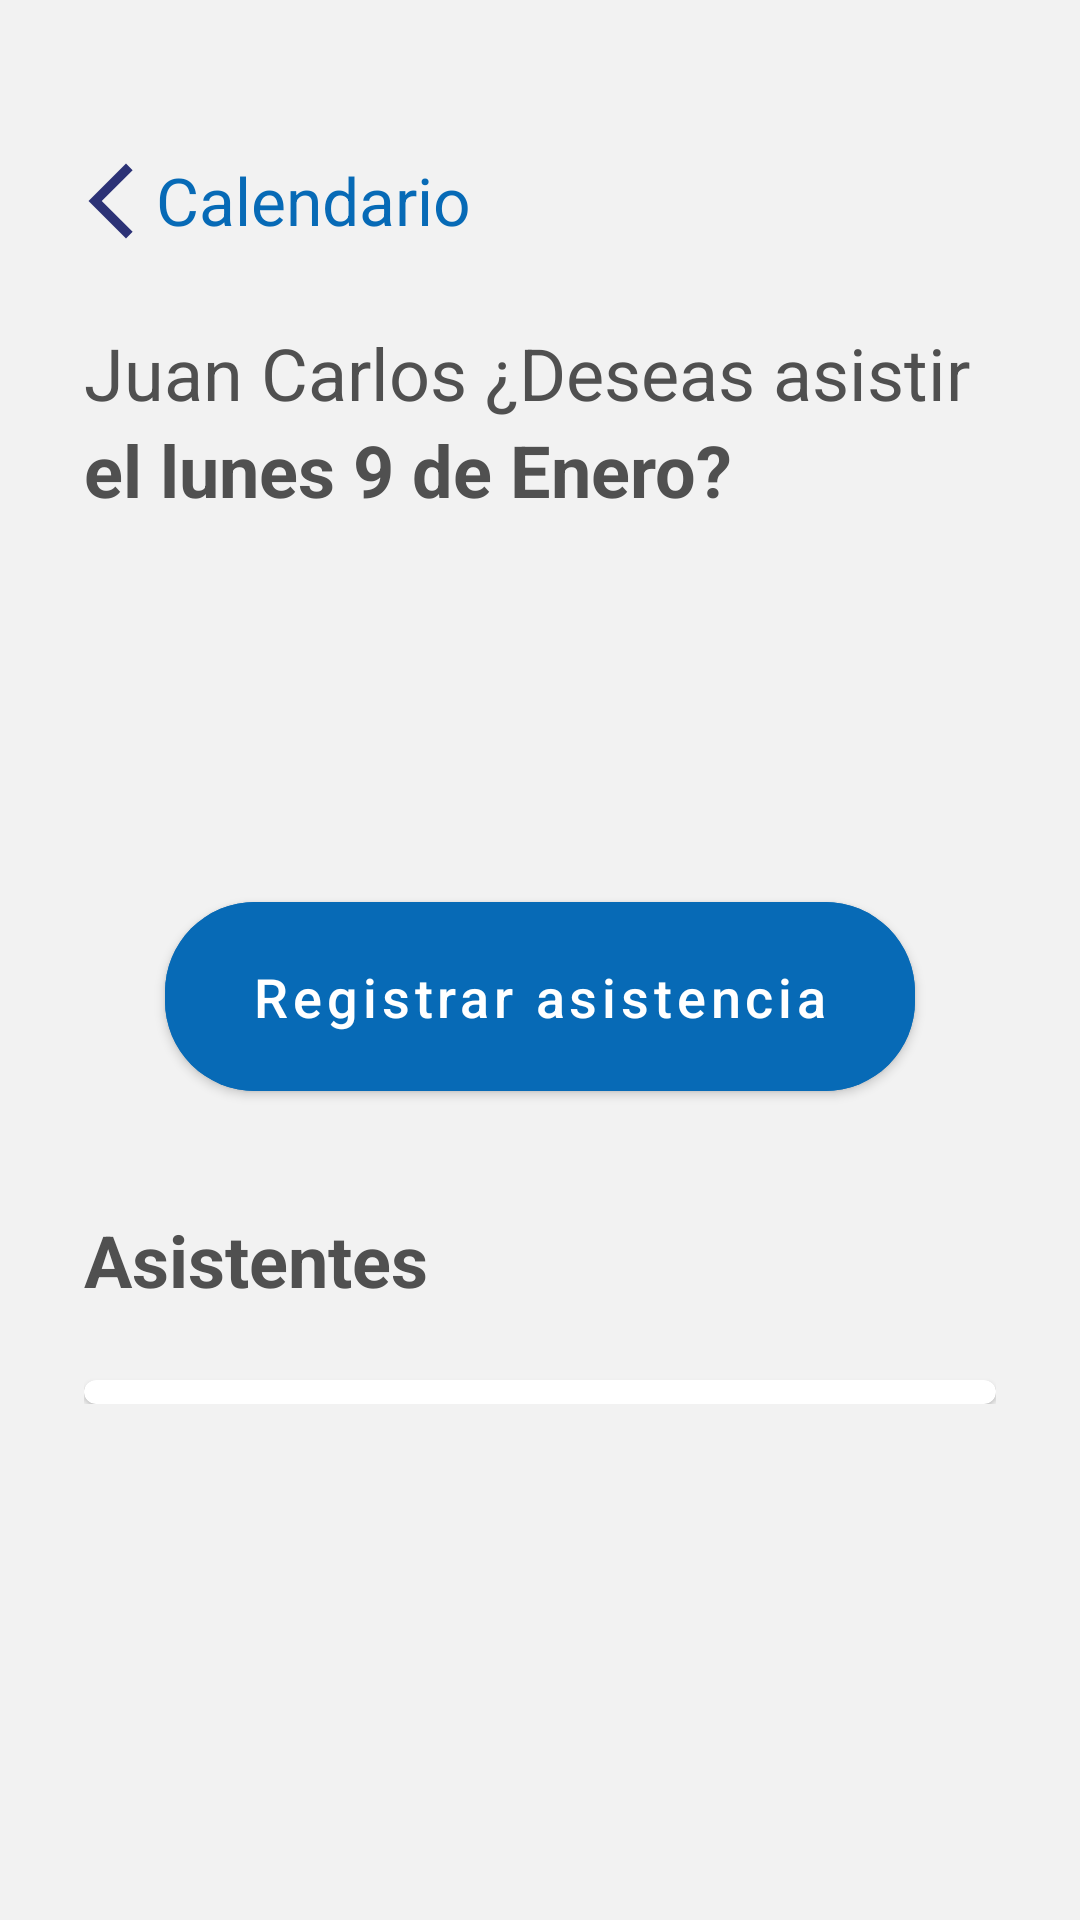

This screen was rendered from an Android layout file. Write that file and the resources it references.
<!-- AndroidManifest.xml: application theme Theme.MyApplication -->
<!-- res/layout/fragment_assistencce_week.xml -->
<?xml version="1.0" encoding="utf-8"?>
<androidx.constraintlayout.widget.ConstraintLayout xmlns:android="http://schemas.android.com/apk/res/android"
    xmlns:tools="http://schemas.android.com/tools"
    android:layout_width="match_parent"
    android:layout_height="match_parent"
    xmlns:app="http://schemas.android.com/apk/res-auto"
    android:background="@color/grayCoppel"
    tools:context=".ui.home.AssistenceWeekFragment">

    <androidx.constraintlayout.widget.ConstraintLayout
        android:id="@+id/cl_toolbar"
        android:layout_width="0dp"
        android:layout_height="wrap_content"
        android:background="@color/grayCoppel"
        app:layout_constraintTop_toTopOf="parent"
        app:layout_constraintStart_toStartOf="parent"
        app:layout_constraintEnd_toEndOf="parent"
        >
        <ImageView
            android:id="@+id/iv_back"
            android:layout_width="@dimen/dp30"
            android:layout_height="@dimen/dp30"
            android:src="@drawable/ic_back"
            android:backgroundTint="@color/blueCoppel"
            app:layout_constraintStart_toStartOf="parent"
            app:layout_constraintEnd_toStartOf="@id/tv_title"
            app:layout_constraintTop_toTopOf="parent"
            android:layout_marginTop="@dimen/dp52"
            android:layout_marginStart="22dp"
            />
        <TextView
            android:id="@+id/tv_title"
            android:layout_width="wrap_content"
            android:layout_height="wrap_content"
            android:text="Calendario"
            android:textSize="@dimen/dp22"
            android:textColor="@color/blueCoppel"
            app:layout_constraintStart_toEndOf="@id/iv_back"
            app:layout_constraintTop_toTopOf="@id/iv_back"/>
        <ImageView
            android:id="@+id/iv_menu"
            android:layout_width="@dimen/dp40"
            android:layout_height="@dimen/dp40"
            app:tint="@color/blueCoppel"
            android:src="@drawable/ic_baseline_menu_24"
            app:layout_constraintEnd_toEndOf="parent"
            app:layout_constraintTop_toTopOf="@id/iv_back"
            android:layout_marginEnd="@dimen/dp22"
            />

    </androidx.constraintlayout.widget.ConstraintLayout>

        <ScrollView
            android:id="@+id/scrool_container"
            android:layout_width="0dp"
            android:layout_height="0dp"
            app:layout_constraintLeft_toLeftOf="parent"
            app:layout_constraintRight_toRightOf="parent"
            app:layout_constraintTop_toBottomOf="@id/cl_toolbar"
            app:layout_constraintBottom_toBottomOf="parent">

            <androidx.constraintlayout.widget.ConstraintLayout
                android:id="@+id/cl_main"
                android:layout_width="match_parent"
                android:layout_height="wrap_content"
                android:layout_marginStart="@dimen/dp28"
                app:layout_constraintTop_toTopOf="parent"
                android:layout_marginEnd="@dimen/dp28">
                <androidx.constraintlayout.widget.ConstraintLayout
                    android:id="@+id/cl_question"
                    android:layout_width="match_parent"
                    android:layout_height="wrap_content"
                    app:layout_constraintTop_toTopOf="parent">
                    <TextView
                        android:id="@+id/tv_title_assist"
                        android:layout_width="wrap_content"
                        android:layout_height="wrap_content"
                        app:layout_constraintStart_toStartOf="parent"
                        android:text="@string/asssit_name"
                        app:layout_constraintTop_toTopOf="parent"
                        android:textSize="@dimen/sp24"
                        android:textColor="@color/grey2"
                        android:layout_marginTop="@dimen/dp16"/>
                    <TextView
                        android:id="@+id/tv_title_assist2"
                        android:layout_width="wrap_content"
                        android:layout_height="wrap_content"
                        android:text="@string/date_assit"
                        app:layout_constraintTop_toBottomOf="@id/tv_title_assist"
                        app:layout_constraintStart_toStartOf="parent"
                        android:textSize="@dimen/sp24"
                        android:textColor="@color/grey2"
                        android:textStyle="bold"/>

                    <androidx.recyclerview.widget.RecyclerView
                        android:id="@+id/recycler_week"
                        android:layout_width="0dp"
                        android:layout_height="@dimen/dp100"
                        tools:listitem="@layout/day_selected_view"
                        app:layoutManager="androidx.recyclerview.widget.GridLayoutManager"
                        android:layout_marginTop="@dimen/dp22"
                        app:layout_constraintStart_toStartOf="parent"
                        app:layout_constraintEnd_toEndOf="parent"
                        app:layout_constraintTop_toBottomOf="@id/tv_title_assist2"
                        app:layout_constraintBottom_toTopOf="@id/bt_add"
                        app:layout_goneMarginTop="@dimen/dp16"
                        android:paddingBottom="@dimen/dp16"
                        />

                    <com.google.android.material.button.MaterialButton
                        android:id="@+id/bt_add"
                        android:layout_width="@dimen/dp250"
                        android:layout_height="@dimen/dp75"
                        android:backgroundTint="@color/blueCoppel"
                        app:layout_constraintTop_toBottomOf="@id/recycler_week"
                        app:layout_constraintStart_toStartOf="parent"
                        app:layout_constraintEnd_toEndOf="parent"
                        android:text="Registrar asistencia"
                        android:textAllCaps="false"
                        android:textSize="@dimen/sp18"
                        app:cornerRadius="@dimen/dp30"
                        android:visibility="visible"
                        />
                    <com.google.android.material.button.MaterialButton
                        android:id="@+id/bt_undo"
                        android:layout_width="@dimen/dp250"
                        android:layout_height="@dimen/dp75"
                        android:backgroundTint="@color/grayCoppel"
                        app:layout_constraintTop_toBottomOf="@id/recycler_week"
                        app:layout_constraintStart_toStartOf="parent"
                        app:layout_constraintEnd_toEndOf="parent"
                        android:text="@string/delete_assit"
                        android:textColor="@color/blue_app"
                        android:textAllCaps="false"
                        android:textSize="@dimen/sp18"
                        app:cornerRadius="@dimen/dp30"
                        app:strokeWidth="@dimen/dp2"
                        app:strokeColor="@color/blue_app"
                        android:visibility="gone"
                        />

                </androidx.constraintlayout.widget.ConstraintLayout>
                <TextView
                    android:id="@+id/tv_actual_month"
                    android:layout_width="match_parent"
                    android:layout_height="wrap_content"
                    app:layout_constraintTop_toBottomOf="@id/cl_question"
                    android:text="@string/msgAssit"
                    android:textSize="@dimen/sp24"
                    android:textColor="@color/grey2"
                    android:textStyle="bold"
                    android:layout_marginTop="@dimen/dp34"
                    android:visibility="visible"/>
                <TextView
                    android:id="@+id/tv_free_day"
                    android:layout_width="match_parent"
                    android:layout_height="wrap_content"
                    app:layout_constraintTop_toBottomOf="@id/cl_question"
                    android:text="@string/free_day"
                    android:textSize="@dimen/sp20"
                    android:textColor="@color/grey2"
                    android:textStyle="bold"
                    android:layout_marginTop="120dp"
                    android:gravity="center"
                    android:visibility="gone"/>

                <ProgressBar
                    android:id="@+id/progress"
                    app:layout_constraintStart_toStartOf="parent"
                    app:layout_constraintEnd_toEndOf="parent"
                    app:layout_constraintTop_toBottomOf="@id/tv_free_day"
                    app:layout_constraintBottom_toBottomOf="parent"
                    android:layout_marginTop="@dimen/dp100"
                    android:layout_width="@dimen/dp100"
                    android:layout_height="@dimen/dp100"
                    android:indeterminate="true"
                    android:visibility="gone"/>

                <com.google.android.material.card.MaterialCardView
                    android:id="@+id/mc_assist"
                    android:layout_width="match_parent"
                    android:layout_height="wrap_content"
                    app:layout_constraintTop_toBottomOf="@id/tv_actual_month"
                    app:layout_constraintBottom_toBottomOf="parent"
                    app:cardCornerRadius="@dimen/dp30"
                    android:layout_marginTop="@dimen/sp24"
                    android:visibility="visible">
                        <androidx.recyclerview.widget.RecyclerView
                            android:id="@+id/recycler_users"
                            android:layout_width="wrap_content"
                            android:layout_height="wrap_content"
                            android:visibility="visible"
                            tools:listitem="@layout/colaborator_view"
                            android:layout_marginBottom="@dimen/dp8"
                            android:nestedScrollingEnabled="false"/>
                </com.google.android.material.card.MaterialCardView>
        </androidx.constraintlayout.widget.ConstraintLayout>
        </ScrollView>
    </androidx.constraintlayout.widget.ConstraintLayout>
<!-- res/layout/day_selected_view.xml (included above) -->
<?xml version="1.0" encoding="utf-8"?>
<androidx.constraintlayout.widget.ConstraintLayout xmlns:android="http://schemas.android.com/apk/res/android"
    xmlns:app="http://schemas.android.com/apk/res-auto"
    android:id="@+id/cl_main"
    android:layout_width="80dp"
    android:layout_height="80dp"
    android:layout_marginStart="-4dp">
        <com.google.android.material.card.MaterialCardView
            android:id="@+id/mc_main"
            android:layout_width="55dp"
            android:layout_height="55dp"
            app:cardCornerRadius="10dp"
            app:layout_constraintTop_toTopOf="parent"
            app:layout_constraintStart_toStartOf="parent"
            app:layout_constraintEnd_toEndOf="parent"
            app:layout_constraintBottom_toBottomOf="parent"
            android:outlineSpotShadowColor="@color/black"
            app:cardElevation="5dp"
            android:visibility="visible"
            android:contextClickable="true">

            <androidx.constraintlayout.widget.ConstraintLayout
                android:layout_width="match_parent"
                android:layout_height="match_parent"
                >
                <TextView
                    android:id="@+id/tv_day"
                    android:layout_width="match_parent"
                    android:layout_height="20dp"
                    android:background="#A9A9A9"
                    android:text="Lunes"
                    android:textSize="@dimen/sp12"
                    android:textStyle="bold"
                    android:textColor="@color/white"
                    android:gravity="center"
                    android:autoSizeTextType="uniform"
                    app:layout_constraintTop_toTopOf="parent"
                    />
                <TextView
                    android:id="@+id/tv_num_day"
                    android:layout_width="wrap_content"
                    android:layout_height="wrap_content"
                    app:layout_constraintTop_toBottomOf="@id/tv_day"
                    app:layout_constraintStart_toStartOf="parent"
                    app:layout_constraintEnd_toEndOf="parent"
                    app:layout_constraintBottom_toBottomOf="parent"
                    android:autoSizeTextType="uniform"
                    android:textColor="#A9A9A9"
                    android:textSize="30sp"
                    android:text="19"
                    android:textStyle="bold"
                    android:gravity="center"
                    />
            </androidx.constraintlayout.widget.ConstraintLayout>
        </com.google.android.material.card.MaterialCardView>
    <com.google.android.material.card.MaterialCardView
        android:id="@+id/mc_selected"
        android:layout_width="65dp"
        android:layout_height="65dp"
        app:cardCornerRadius="10dp"
        app:layout_constraintTop_toTopOf="parent"
        app:layout_constraintStart_toStartOf="parent"
        app:layout_constraintEnd_toEndOf="parent"
        app:layout_constraintBottom_toBottomOf="parent"
        android:outlineSpotShadowColor="@color/black"
        app:cardElevation="5dp"
        android:visibility="gone"
        android:contextClickable="true">
        <androidx.constraintlayout.widget.ConstraintLayout
            android:layout_width="match_parent"
            android:layout_height="match_parent"
            >
            <TextView
                android:id="@+id/tv_day1"
                android:layout_width="match_parent"
                android:layout_height="20dp"
                android:background="@color/blueCoppel"
                android:text="Lunes"
                android:textSize="@dimen/sp14"
                android:textStyle="bold"
                android:textColor="@color/white"
                android:gravity="center"
                android:autoSizeTextType="uniform"
                app:layout_constraintTop_toTopOf="parent"
                />
            <TextView
                android:id="@+id/tv_num_day1"
                android:layout_width="wrap_content"
                android:layout_height="wrap_content"
                app:layout_constraintTop_toBottomOf="@id/tv_day1"
                app:layout_constraintStart_toStartOf="parent"
                app:layout_constraintEnd_toEndOf="parent"
                app:layout_constraintBottom_toBottomOf="parent"
                android:autoSizeTextType="uniform"
                android:textColor="@color/black"
                android:textSize="30sp"
                android:text="19"
                android:textStyle="bold"
                android:gravity="center"
                />
        </androidx.constraintlayout.widget.ConstraintLayout>
    </com.google.android.material.card.MaterialCardView>


</androidx.constraintlayout.widget.ConstraintLayout>
<!-- res/layout/colaborator_view.xml (included above) -->
<?xml version="1.0" encoding="utf-8"?>
<androidx.constraintlayout.widget.ConstraintLayout xmlns:android="http://schemas.android.com/apk/res/android"
    xmlns:tools="http://schemas.android.com/tools"
    android:layout_width="match_parent"
    android:layout_height="wrap_content"
    android:layout_marginStart="22dp"
    android:layout_marginEnd="22dp"
    xmlns:app="http://schemas.android.com/apk/res-auto">

    <com.google.android.material.card.MaterialCardView
        android:id="@+id/iv_user"
        android:layout_width="42dp"
        android:layout_height="42dp"
        android:layout_marginTop="10dp"
        android:layout_marginBottom="10dp"
        app:layout_constraintTop_toTopOf="parent"
        app:layout_constraintBottom_toBottomOf="parent"
        app:layout_constraintStart_toStartOf="parent"
        android:backgroundTint="@color/white"
        app:cardCornerRadius="21dp">
        <ImageView
            android:id="@+id/iv_profile"
            android:layout_width="match_parent"
            android:layout_height="match_parent"
            android:src="@drawable/account_img" />
    </com.google.android.material.card.MaterialCardView>
    <TextView
        android:id="@+id/tv_name"
        android:layout_width="wrap_content"
        android:layout_height="wrap_content"
        app:layout_constraintStart_toEndOf="@id/iv_user"
        app:layout_constraintTop_toTopOf="@id/iv_user"
        android:layout_marginStart="13dp"
        android:text="@string/name"
        android:textStyle="bold"
        android:textColor="@color/grey2"
        android:textSize="14sp"/>

    <TextView
        android:id="@+id/tv_position"
        android:layout_width="wrap_content"
        android:layout_height="wrap_content"
        app:layout_constraintStart_toStartOf="@id/tv_name"
        app:layout_constraintBottom_toBottomOf="@id/bg_occupation"
        app:layout_constraintTop_toTopOf="@+id/bg_occupation"
        android:textColor="@color/white"
        android:textStyle="normal"
        android:text="@string/position"
        android:textSize="@dimen/sp12"
        android:elevation="1dp"
        tools:ignore="SmallSp" />

    <View
        android:id="@+id/bg_occupation"
        android:layout_width="0dp"
        android:layout_height="19dp"
        app:layout_constraintStart_toStartOf="parent"
        app:layout_constraintEnd_toEndOf="parent"
        app:layout_constraintBottom_toBottomOf="@+id/iv_user"
        android:layout_marginTop="@dimen/dp4"
        android:background="@drawable/background_android"
        app:layout_goneMarginTop="16dp"
        android:layout_marginStart="12sp"
         />
    <View
        android:layout_width="match_parent"
        android:layout_marginTop="16dp"
        android:layout_height="1dp"
        android:background="@color/grayCoppel"
        app:layout_constraintTop_toBottomOf="@id/bg_occupation"
        />

</androidx.constraintlayout.widget.ConstraintLayout>
<!-- resources referenced by this layout -->
<resources>
  <color name="black">#FF000000</color>
  <color name="blueCoppel">#076AB6</color>
  <color name="blue_app">#2A4EA9</color>
  <color name="grayCoppel">#f2f2f2</color>
  <color name="grey2">#505050</color>
  <color name="white">#FFFFFFFF</color>
  <dimen name="dp100">100dp</dimen>
  <dimen name="dp16">16dp</dimen>
  <dimen name="dp2">2dp</dimen>
  <dimen name="dp22">22dp</dimen>
  <dimen name="dp250">250dp</dimen>
  <dimen name="dp28">28dp</dimen>
  <dimen name="dp30">30dp</dimen>
  <dimen name="dp34">34dp</dimen>
  <dimen name="dp4">4dp</dimen>
  <dimen name="dp40">40dp</dimen>
  <dimen name="dp52">52dp</dimen>
  <dimen name="dp75">75dp</dimen>
  <dimen name="dp8">8dp</dimen>
  <dimen name="sp12">12sp</dimen>
  <dimen name="sp14">14sp</dimen>
  <dimen name="sp18">18sp</dimen>
  <dimen name="sp20">20sp</dimen>
  <dimen name="sp24">24sp</dimen>
  <!-- drawable account_img: jpg bitmap (drawable, 3497 bytes) -->
  <!-- drawable background_android (drawable) -->
  <?xml version="1.0" encoding="utf-8"?>
  <shape xmlns:android="http://schemas.android.com/apk/res/android" android:shape="rectangle">
      <solid android:color="@color/android_color"/>
      <padding android:left="1dp"
          android:top="1dp"
          android:right="1dp"
          android:bottom="1dp"/>
      <corners android:radius="60dp"/>
  </shape>
  <!-- drawable ic_back (drawable) -->
  <vector android:height="24dp" android:tint="#2C3276"
      android:viewportHeight="24" android:viewportWidth="24"
      android:width="24dp" xmlns:android="http://schemas.android.com/apk/res/android">
      <path android:fillColor="@android:color/white" android:pathData="M17.77,3.77l-1.77,-1.77l-10,10l10,10l1.77,-1.77l-8.23,-8.23z"/>
  </vector>
  <string name="asssit_name">Juan Carlos ¿Deseas asistir</string>
  <string name="date_assit">el lunes 9 de Enero?</string>
  <string name="delete_assit">Eliminar asistencia</string>
  <string name="free_day">Aun no se ha seleccionado ningun espacio para este dia</string>
  <string name="msgAssit">Asistentes</string>
  <string name="name">Jose Alfrredo Jimenez</string>
  <string name="position">Gerente</string>
  <style name="Theme.MyApplication" parent="Theme.MaterialComponents.Light.NoActionBar">
          
          <item name="colorPrimary">@color/purple_500</item>
          <item name="colorPrimaryVariant">@color/purple_700</item>
          <item name="colorOnPrimary">@color/white</item>
          
          <item name="colorSecondary">@color/teal_200</item>
          <item name="colorSecondaryVariant">@color/teal_700</item>
          <item name="colorOnSecondary">@color/black</item>
          
          <item name="android:statusBarColor">?attr/colorPrimaryVariant</item>
          
  
      </style>
  <color name="android_color">#C1F8AD</color>
  <color name="purple_500">#FF6200EE</color>
  <color name="purple_700">#2A4EA9</color>
  <color name="teal_200">#FF03DAC5</color>
  <color name="teal_700">#0F236E</color>
</resources>
